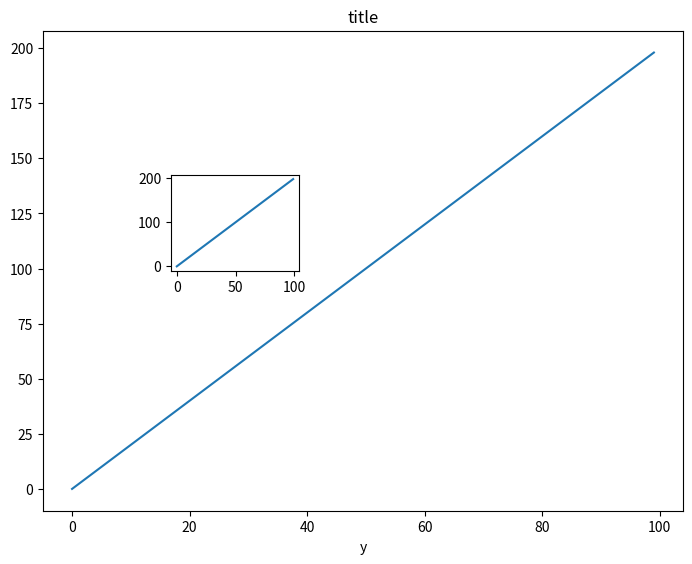
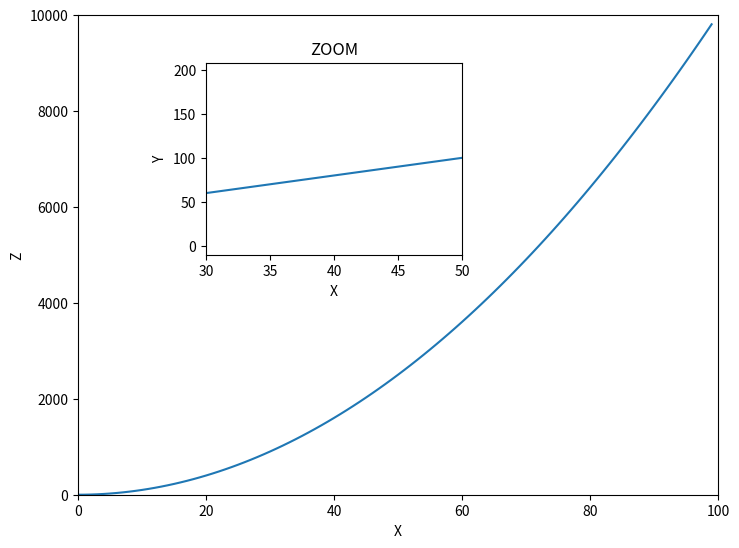
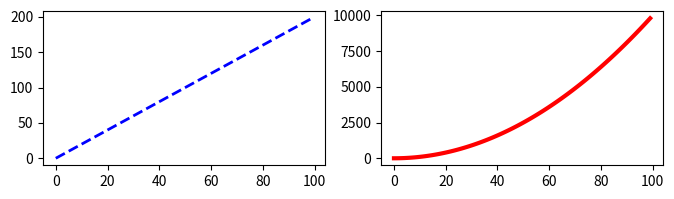

These charts were generated, in order, by the following Python code:
#%%
import matplotlib.pyplot as plt
import numpy as np
x = np.arange(0,100)
y = x*2
z = x**2
fig = plt.figure()
ax1 = fig.add_axes([0,0,1,1])
ax2 = fig.add_axes([0.2,0.5,.2,.2])
ax1.set_title('title')
ax1.set_xlabel('x')
ax1.set_xlabel('y')
ax1.plot(x,y)
ax2.plot(x,y)

#%%
#[0,0,1,1] and [0.2,0.5,.4,.4]
fig = plt.figure()
ax3 = fig.add_axes([0,0,1,1])
ax4 = fig.add_axes([0.2,0.5,.4,.4])
ax3.set_xlim([0,100])
ax3.set_ylim([0,10000])
ax4.set_xlim([20,22])
ax4.set_xlim([30,50])
ax3.set_xlabel('X')
ax3.set_ylabel('Z')
ax4.set_xlabel('X')
ax4.set_ylabel('Y')
ax4.set_title('ZOOM')
ax3.plot(x,z)
ax4.plot(x,y)

#%%
fig , axes = plt.subplots(nrows=1, ncols=2, figsize=(8,2))
axes[0].plot(x,y, color='blue', linestyle='--', linewidth=2)
axes[1].plot(x,z, color='Red', linewidth=3)

